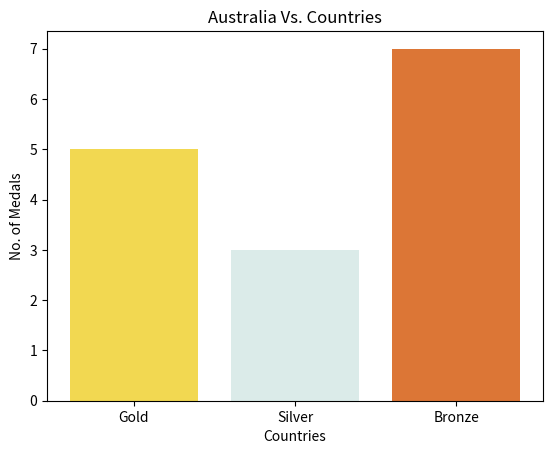

The matplotlib source for this figure:
# -*- coding: utf-8 -*-
from __future__ import unicode_literals
import matplotlib.pyplot as plt
import numpy as np

countries = ('Gold', 'Silver', 'Bronze')
medals = np.arange(len(countries))
performance = (5, 3, 7)

plt.bar(medals, performance, align="center", color=('#F2D851', '#DBEBE9', '#DC7636'))
plt.xticks(medals, countries)
plt.ylabel("No. of Medals")
plt.xlabel("Countries")
plt.title("Australia Vs. Countries")
plt.show()
